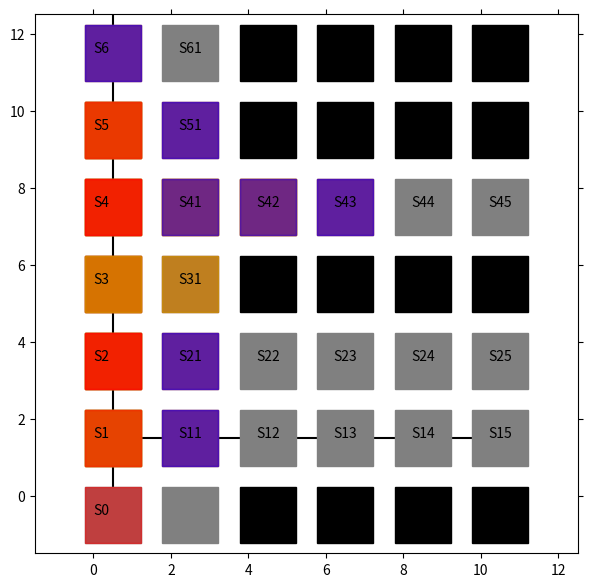

Recreate this plot in Python.
import matplotlib.pyplot as plt
from matplotlib import animation
import numpy as np

# エージェントの移動の様子を可視化します
# [redacted]

# animation_Edit.py の整理ver.

class Anim():
    
    def __init__(self, STATE_HISTORY):

        self.state_history = STATE_HISTORY
        self.fig = plt.figure(figsize=(7, 7))
        self.ax = plt.gca()
        self.ims = []

    def view_plot_text(self):
        # 状態を示す文字S0～S8を描く
        plt.text(0.2, -0.5, 'S0', size=10, ha='center')
        plt.text(0.2, 1.5, 'S1', size=10, ha='center')
        plt.text(0.2, 3.5, 'S2', size=10, ha='center')
        plt.text(0.2, 5.5, 'S3', size=10, ha='center')
        plt.text(0.2, 7.5, 'S4', size=10, ha='center')
        plt.text(0.2, 9.5, 'S5', size=10, ha='center')
        plt.text(0.2, 11.5, 'S6', size=10, ha='center')
        
        plt.plot([0.5, 0.5], [0.0, 14.5], color="black")
        plt.plot([0.0, 10.5], [1.5, 1.5], color="black")
        # plt.plot([0.0, 10.5], [3.5, 3.5], color="black")
        # plt.plot([0.0, 10.5], [7.5, 7.5], color="black")
        
        plt.plot([0.5], [-0.5], marker="s", color='grey', markersize=40)
        plt.plot([0.5], [1.5], marker="s", color='grey', markersize=40)
        plt.plot([0.5], [3.5], marker="s", color='grey', markersize=40)
        plt.plot([0.5], [5.5], marker="s", color='grey', markersize=40)
        plt.plot([0.5], [7.5], marker="s", color='grey', markersize=40)
        plt.plot([0.5], [9.5], marker="s", color='grey', markersize=40)
        plt.plot([0.5], [11.5], marker="s", color='grey', markersize=40)

        plt.text(2.5, 1.5, 'S11', size=10, ha='center')
        plt.text(4.5, 1.5, 'S12', size=10, ha='center')
        plt.text(6.5, 1.5, 'S13', size=10, ha='center')
        plt.text(8.5, 1.5, 'S14', size=10, ha='center')
        plt.text(10.5, 1.5, 'S15', size=10, ha='center')
        
        plt.text(2.5, 3.5, 'S21', size=10, ha='center')
        plt.text(4.5, 3.5, 'S22', size=10, ha='center')
        plt.text(6.5, 3.5, 'S23', size=10, ha='center')
        plt.text(8.5, 3.5, 'S24', size=10, ha='center')
        plt.text(10.5, 3.5, 'S25', size=10, ha='center')

        plt.text(2.5, 5.5, 'S31', size=10, ha='center')

        plt.text(2.5, 7.5, 'S41', size=10, ha='center')
        plt.text(4.5, 7.5, 'S42', size=10, ha='center')
        plt.text(6.5, 7.5, 'S43', size=10, ha='center')
        plt.text(8.5, 7.5, 'S44', size=10, ha='center')
        plt.text(10.5, 7.5, 'S45', size=10, ha='center')

        plt.text(2.5, 9.5, 'S51', size=10, ha='center')

        plt.text(2.5, 11.5, 'S61', size=10, ha='center')

        # plt.text(2.5, 13.5, 'S71', size=10, ha='center')

        plt.plot([2.5], [11.5], marker="s", color='grey', markersize=40)
        plt.plot([4.5], [11.5], marker="s", color='black', markersize=40)
        plt.plot([6.5], [11.5], marker="s", color='black', markersize=40)
        plt.plot([8.5], [11.5], marker="s", color='black', markersize=40)
        plt.plot([10.5], [11.5], marker="s", color='black', markersize=40)
        
        plt.plot([2.5], [9.5], marker="s", color='grey', markersize=40)
        plt.plot([4.5], [9.5], marker="s", color='black', markersize=40)
        plt.plot([6.5], [9.5], marker="s", color='black', markersize=40)
        plt.plot([8.5], [9.5], marker="s", color='black', markersize=40)
        plt.plot([10.5], [9.5], marker="s", color='black', markersize=40)

        plt.plot([2.5], [7.5], marker="s", color='grey', markersize=40)
        plt.plot([4.5], [7.5], marker="s", color='grey', markersize=40)
        plt.plot([6.5], [7.5], marker="s", color='grey', markersize=40)
        plt.plot([8.5], [7.5], marker="s", color='grey', markersize=40)
        plt.plot([10.5], [7.5], marker="s", color='grey', markersize=40)

        plt.plot([2.5], [5.5], marker="s", color='grey', markersize=40)
        plt.plot([4.5], [5.5], marker="s", color='black', markersize=40)
        plt.plot([6.5], [5.5], marker="s", color='black', markersize=40)
        plt.plot([8.5], [5.5], marker="s", color='black', markersize=40)
        plt.plot([10.5], [5.5], marker="s", color='black', markersize=40)

        plt.plot([2.5], [3.5], marker="s", color='grey', markersize=40)
        plt.plot([4.5], [3.5], marker="s", color='grey', markersize=40)
        plt.plot([6.5], [3.5], marker="s", color='grey', markersize=40)
        plt.plot([8.5], [3.5], marker="s", color='grey', markersize=40)
        plt.plot([10.5], [3.5], marker="s", color='grey', markersize=40)

        plt.plot([2.5], [1.5], marker="s", color='grey', markersize=40)
        plt.plot([4.5], [1.5], marker="s", color='grey', markersize=40)
        plt.plot([6.5], [1.5], marker="s", color='grey', markersize=40)
        plt.plot([8.5], [1.5], marker="s", color='grey', markersize=40)
        plt.plot([10.5], [1.5], marker="s", color='grey', markersize=40)

        plt.plot([2.5], [-0.5], marker="s", color='grey', markersize=40)
        plt.plot([4.5], [-0.5], marker="s", color='black', markersize=40)
        plt.plot([6.5], [-0.5], marker="s", color='black', markersize=40)
        plt.plot([8.5], [-0.5], marker="s", color='black', markersize=40)
        plt.plot([10.5], [-0.5], marker="s", color='black', markersize=40)

        # 描画範囲の設定と目盛りを消す設定
        
        self.ax.set_xlim(-1.5, 12.5)
        self.ax.set_ylim(-1.5, 12.5)
        plt.tick_params(axis='both', which='both', bottom='off', top='off',
                        labelbottom='off', right='off', left='off', labelleft='off')
        
        
    
    def move_history(self):
        line, = plt.plot([], [])
        self.ims.append([line])

        for t in range(len(self.state_history)): # フレームごとの描画内容
            
            state = self.state_history[t]  # 現在の場所を描く
            
            try:
                next_state = self.state_history[t+1]
            except:
                pass

            try:
                prev_state = self.state_history[t-1]
            except:
                pass

            try:
                prev2 = self.state_history[t-2]
            except:
                pass
            

            if state[1] != 0:
                y = 13-(state[0] + state[0] + 1.5)
                x = state[1] + state[1] + 0.5
            else:
                x = 0.5
                y = 13-(state[0] + state[0] + 1.5)

            

            
            try:
                if state == prev_state:
                    
                    if state[0] < next_state[0] or state[1] > next_state[1]:
                        line, = plt.plot(x, y, marker="s", color='b', markersize=40, alpha = 0.5)
                    else:
                        # if prev_state[0] > prev2[0] or prev_state[1] < prev2[1]:
                            # line, = plt.plot(x, y, marker="s", color='b', markersize=40, alpha = 0.5)
                        # else:
                        if state[0] == prev_state[0] == prev2[0] or state[0] == prev_state[0] == next_state[0]:
                            line, = plt.plot(x, y, marker="s", color='y', markersize=40, alpha = 0.5)
                        else:
                            line, = plt.plot(x, y, marker="s", color='b', markersize=40, alpha = 0.5)
                else:
                    line, = plt.plot(x, y, marker="s", color='r', markersize=40, alpha = 0.5)
            except:
                print("エラー(初回)")
                line, = plt.plot(x, y, marker="s", color='r', markersize=40, alpha = 0.5)
            self.ims.append([line])
            if t == 0:
                self.ims.append([line])



    def view_anim(self): #　初期化関数とフレームごとの描画関数を用いて動画を作成する
        self.anim = animation.ArtistAnimation(self.fig, self.ims, interval=350, repeat = False)
        # self.anim = animation.ArtistAnimation(self.fig, self.ims, interval=250, repeat = True)
        plt.show()
        return True


if __name__ == "__main__":

    
    # WEIGHT CROSS
    STATE_HISTORY = [[6, 0], [5, 0], [5, 0], [5, 0], [4, 0], [4, 0], [4, 0], [3, 0], [3, 0], [3, 0], [2, 0], [2, 0], [2, 0], [1, 0], [1, 0], [1, 0], [0, 0], [0, 0], [1, 0], [1, 0], [2, 0], [2, 0], [3, 0], [4, 0], [5, 0], [5, 0], [4, 0], [4, 0], [3, 0]]

    # w = match
    STATE_HISTORY = [[6, 0], [5, 0], [5, 0], [5, 0], [4, 0], [4, 0], [4, 0], [3, 0], [3, 0], [3, 0], [2, 0], [2, 0], [2, 0], [1, 0], [1, 0], [1, 0], [0, 0], [0, 0], [1, 0], [2, 0], [3, 0], [4, 0], [5, 0], [5, 0], [4, 0], [3, 0], [2, 0], [2, 0], [3, 0], [4, 0], [4, 0], [3, 0], [2, 0], [1, 0], [1, 0], [2, 0], [3, 0]]
    STATE_HISTORY = [[6, 0], [5, 0], [5, 0], [5, 0], [4, 0], [4, 0], [4, 0], [3, 0], [3, 0], [3, 0], [2, 0], [2, 0], [2, 0], [1, 0], [1, 0], [1, 0], [0, 0], [0, 0], [1, 0], [2, 0], [2, 0], [3, 0], [4, 0], [5, 0], [5, 0], [4, 0], [3, 0], [2, 0], [1, 0], [1, 0], [2, 0], [3, 0], [4, 0], [4, 0], [3, 0]]
    STATE_HISTORY = [[6, 0], [5, 0], [5, 0], [5, 0], [4, 0], [4, 0], [4, 0], [3, 0], [3, 0], [3, 0], [2, 0], [2, 0], [2, 0], [1, 0], [1, 0], [1, 0], [0, 0], [0, 0], [1, 0], [2, 0], [3, 0], [4, 0], [5, 0], [5, 0], [4, 0], [4, 0], [3, 0], [2, 0], [1, 0], [1, 0], [2, 0], [2, 0], [3, 0]]

    # w = cost
    STATE_HISTORY = [[6, 0], [5, 0], [5, 0], [5, 0], [4, 0], [4, 0], [4, 0], [3, 0], [3, 0], [3, 0], [2, 0], [2, 0], [2, 0], [1, 0], [1, 0], [1, 0], [0, 0], [0, 0], [1, 0], [1, 0], [2, 0], [2, 0], [3, 0], [3, 0], [4, 0], [4, 0], [5, 0]]
    STATE_HISTORY = [[6, 0], [5, 0], [5, 0], [5, 0], [4, 0], [4, 0], [4, 0], [3, 0], [3, 0], [3, 0], [2, 0], [2, 0], [2, 0], [1, 0], [1, 0], [1, 0], [0, 0], [0, 0], [1, 0], [2, 0], [2, 0], [1, 0], [1, 0], [2, 0], [3, 0], [3, 0], [4, 0], [4, 0], [5, 0]]
    STATE_HISTORY = [[6, 0], [5, 0], [5, 0], [5, 0], [4, 0], [4, 0], [4, 0], [3, 0], [3, 0], [3, 0], [2, 0], [2, 0], [2, 0], [1, 0], [1, 0], [1, 0], [0, 0], [0, 0], [1, 0], [1, 0], [2, 0], [2, 0], [3, 0], [4, 0], [4, 0], [5, 0], [5, 0], [4, 0], [3, 0]]

    # WEIGHT CROSS
    STATE_HISTORY = [[6, 0], [5, 0], [5, 0], [5, 0], [4, 0], [4, 0], [4, 0], [3, 0], [3, 0], [3, 0], [2, 0], [2, 0], [2, 0], [1, 0], [1, 0], [1, 0], [0, 0], [0, 0], [1, 0], [2, 0], [2, 0], [1, 0], [1, 0], [2, 0], [3, 0], [4, 0], [4, 0], [3, 0], [3, 0], [4, 0], [5, 0]]

    STATE_HISTORY = [[6, 0], [5, 0], [5, 0], [5, 0], [4, 0], [4, 0], [4, 0], [3, 0], [3, 0], [3, 0], [2, 0], [2, 0], [2, 0], [1, 0], [1, 0], [1, 0], [0, 0], [0, 0], [1, 0], [2, 0], [2, 0], [1, 0], [1, 0], [2, 0], [3, 0], [4, 0], [4, 0], [5, 0], [5, 0], [4, 0], [3, 0]]
    STATE_HISTORY = [[6, 0], [5, 0], [5, 0], [5, 0], [4, 0], [4, 0], [4, 0], [3, 0], [3, 0], [3, 0], [2, 0], [2, 0], [3, 0], [4, 0], [4, 0], [5, 0], [5, 0], [4, 0], [3, 0]]

    # Observation
    STATE_HISTORY = [[6, 0], [5, 0], [5, 0], [5, 0], [4, 0], [4, 0], [4, 0], [3, 0], [3, 0], [3, 0], [2, 0], [2, 0], [2, 0], [1, 0], [1, 0], [1, 0], [0, 0], [0, 0], [1, 0], [2, 0], [3, 0], [3, 0], [4, 0], [4, 0], [5, 0], [5, 0], [4, 0], [3, 0], [2, 0], [2, 0], [1, 0]]
    STATE_HISTORY = [[6, 0], [5, 0], [5, 0], [5, 0], [4, 0], [4, 0], [4, 0], [3, 0], [3, 0], [3, 0], [2, 0], [2, 0], [2, 0], [1, 0], [1, 0], [1, 0], [0, 0], [0, 0], [1, 0], [2, 0], [2, 0], [3, 0], [3, 0], [4, 0], [4, 0], [5, 0], [5, 0], [4, 0], [3, 0], [2, 0], [1, 0]]



    STATE_HISTORY = [[6, 0], [5, 0], [5, 0], [5, 0], [4, 0], [4, 0], [4, 0], [3, 0], [3, 0], [3, 0], [2, 0], [2, 0], [2, 0], [1, 0], [1, 0], [1, 0], [0, 0], [0, 0], [1, 0], [2, 0], [2, 0], [2, 0], [2, 0], [2, 1], [2, 1], [2, 0], [1, 0], [1, 0], [2, 0], [3, 0], [4, 0], [4, 0], [4, 0], [4, 0], [4, 1], [4, 1], [4, 0], [5, 0], [5, 0], [5, 0], [5, 0], [5, 1], [5, 1], [5, 0], [4, 0], [3, 0]]
    STATE_HISTORY = [[6, 0], [5, 0], [5, 0], [5, 0], [4, 0], [4, 0], [4, 0], [3, 0], [3, 0], [3, 0], [2, 0], [2, 0], [2, 0], [1, 0], [1, 0], [1, 0], [0, 0], [0, 0], [1, 0], [2, 0], [2, 0], [2, 0], [2, 0], [2, 1], [2, 1], [2, 0], [1, 0], [1, 0], [1, 0], [1, 0], [1, 1], [1, 1], [1, 0], [2, 0], [3, 0], [4, 0], [4, 0], [4, 0], [4, 0], [4, 1], [4, 1], [4, 0], [5, 0], [5, 0], [5, 0], [5, 0], [5, 1], [5, 1], [5, 0], [4, 0], [3, 0]]

    STATE_HISTORY = [[6, 0], [5, 0], [5, 0], [5, 0], [4, 0], [4, 0], [4, 0], [3, 0], [3, 0], [3, 0], [2, 0], [2, 0], [2, 0], [1, 0], [1, 0], [1, 0], [0, 0], [0, 0], [1, 0], [2, 0], [2, 0], [2, 1], [2, 1], [2, 0], [1, 0], [1, 0], [1, 0], [1, 0], [1, 1], [1, 1], [1, 0], [2, 0], [3, 0], [4, 0], [4, 0], [4, 1], [4, 1], [4, 0], [5, 0], [5, 0], [5, 1], [5, 1], [5, 0], [4, 0], [3, 0]]
    # STATE_HISTORY = [[6, 0], [5, 0], [5, 0], [5, 0], [4, 0], [4, 0], [4, 0], [3, 0], [3, 0], [3, 0], [2, 0], [2, 0], [2, 0], [1, 0], [1, 0], [1, 0], [0, 0], [0, 0], [1, 0], [2, 0], [2, 0], [2, 0], [2, 0], [2, 1], [2, 1], [2, 0], [1, 0], [1, 0], [1, 0], [1, 0], [1, 1], [1, 1], [1, 0], [2, 0], [3, 0], [4, 0], [4, 0], [4, 0], [4, 0], [4, 1], [4, 1], [4, 0], [5, 0], [5, 0], [5, 0], [5, 0], [5, 1], [5, 1], [5, 0], [4, 0], [3, 0]]
    
    # 沼にハマる
    STATE_HISTORY = [[6, 0], [5, 0], [5, 0], [5, 0], [4, 0], [4, 0], [4, 0], [3, 0], [3, 0], [3, 0], [2, 0], [2, 0], [2, 0], [1, 0], [1, 0], [1, 0], [0, 0], [0, 0], [1, 0], [2, 0], [2, 0], [2, 1], [2, 1], [2, 1], [2, 2], [2, 2], [2, 2], [2, 3], [2, 3], [2, 3], [2, 4], [2, 4], [2, 3], [1, 3], [0, 3], [1, 3], [2, 3], [1, 3], [0, 3], [1, 3], [2, 3], [1, 3], [0, 3], [1, 3], [2, 3], [1, 3], [0, 3], [1, 3], [2, 3], [1, 3], [0, 3], [1, 3], [2, 3], [1, 3], [0, 3], [1, 3], [2, 3], [1, 3], [0, 3], [1, 3], [2, 3], [1, 3]]

    STATE_HISTORY = [[6, 0], [5, 0], [5, 0], [5, 0], [4, 0], [4, 0], [4, 0], [3, 0], [3, 0], [3, 0], [2, 0], [2, 0], [2, 0], [1, 0], [1, 0], [1, 0], [0, 0], [0, 0], [1, 0], [2, 0], [2, 0], [2, 1], [2, 1], [2, 1], [2, 2], [2, 2], [2, 2], [2, 3], [2, 3], [2, 3], [2, 4], [2, 4], [2, 3], [2, 2], [2, 1], [2, 0], [1, 0], [1, 0], [1, 0], [1, 0], [1, 1], [1, 1], [1, 1], [1, 2], [1, 2], [1, 1], [1, 0], [2, 0], [3, 0], [4, 0], [4, 0], [4, 1], [4, 1], [4, 1], [4, 2], [4, 2], [4, 2], [4, 3], [4, 3], [4, 2], [4, 1], [4, 0], [5, 0], [5, 0], [5, 1], [5, 1], [5, 0], [4, 0], [3, 0], [3, 0], [3, 0], [3, 0], [3, 1], [3, 1], [3, 0]]
    STATE_HISTORY = [[6, 0], [5, 0], [5, 0], [5, 0], [4, 0], [4, 0], [4, 0], [3, 0], [3, 0], [3, 0], [2, 0], [2, 0], [2, 0], [1, 0], [1, 0], [1, 0], [0, 0], [0, 0], [1, 0], [2, 0], [2, 0], [2, 1], [2, 1], [2, 0], [1, 0], [1, 0], [1, 0], [1, 0], [1, 1], [1, 1], [1, 0], [2, 0], [3, 0], [4, 0], [4, 0], [4, 1], [4, 1], [4, 0], [5, 0], [5, 0], [5, 1], [5, 1], [5, 0], [4, 0], [3, 0], [3, 0], [3, 0], [3, 0], [3, 1], [3, 1], [3, 0]]
    STATE_HISTORY = [[6, 0], [5, 0], [5, 0], [5, 0], [4, 0], [4, 0], [4, 0], [3, 0], [3, 0], [3, 0], [2, 0], [2, 0], [2, 0], [1, 0], [1, 0], [1, 0], [0, 0], [0, 0], [1, 0], [2, 0], [2, 0], [2, 1], [2, 1], [2, 0], [1, 0], [1, 0], [1, 0], [1, 0], [1, 1], [1, 1], [1, 1], [1, 2], [1, 2], [1, 1], [1, 0], [2, 0], [3, 0], [4, 0], [4, 0], [4, 1], [4, 1], [4, 0], [5, 0], [5, 0], [5, 1], [5, 1], [5, 0], [4, 0], [3, 0], [3, 0], [3, 0], [3, 0], [3, 1], [3, 1], [3, 0]]
    STATE_HISTORY = [[6, 0], [5, 0], [5, 0], [5, 0], [4, 0], [4, 0], [4, 0], [3, 0], [3, 0], [3, 0], [2, 0], [2, 0], [2, 0], [1, 0], [1, 0], [1, 0], [0, 0], [0, 0], [1, 0], [2, 0], [2, 0], [2, 1], [2, 1], [2, 0], [1, 0], [1, 0], [1, 0], [1, 0], [1, 1], [1, 1], [1, 1], [1, 2], [1, 2], [1, 1], [1, 0], [2, 0], [3, 0], [4, 0], [4, 0], [4, 1], [4, 1], [4, 0], [5, 0], [5, 0], [5, 1], [5, 1], [5, 0], [4, 0], [3, 0], [3, 0], [3, 0], [3, 0], [3, 1], [3, 1], [3, 0]]

    STATE_HISTORY = [[6, 0], [5, 0], [5, 0], [5, 0], [4, 0], [4, 0], [4, 0], [3, 0], [3, 0], [3, 0], [2, 0], [2, 0], [2, 0], [1, 0], [1, 0], [1, 0], [0, 0], [0, 0], [1, 0], [2, 0], [2, 0], [2, 1], [2, 1], [2, 0], [1, 0], [1, 0], [1, 0], [1, 0], [1, 1], [1, 1], [1, 0], [2, 0], [3, 0], [4, 0], [4, 0], [4, 1], [4, 1], [4, 0], [5, 0], [5, 0], [5, 1], [5, 1], [5, 0], [4, 0], [3, 0], [3, 0], [3, 0], [3, 0], [3, 1], [3, 1], [3, 0]]
    STATE_HISTORY = [[6, 0], [5, 0], [5, 0], [5, 0], [4, 0], [4, 0], [4, 0], [3, 0], [3, 0], [3, 0], [2, 0], [2, 0], [2, 0], [1, 0], [1, 0], [1, 0], [0, 0], [0, 0], [1, 0], [2, 0], [2, 0], [2, 1], [2, 1], [2, 0], [1, 0], [1, 0], [1, 0], [1, 0], [1, 1], [1, 1], [1, 0], [2, 0], [3, 0], [4, 0], [4, 0], [4, 1], [4, 1], [4, 0], [5, 0], [5, 0], [5, 1], [5, 1], [5, 0], [4, 0], [3, 0], [3, 0], [3, 0], [3, 0], [3, 1], [3, 1], [3, 0]]
    STATE_HISTORY = [[6, 0], [5, 0], [5, 0], [5, 0], [4, 0], [4, 0], [4, 0], [3, 0], [3, 0], [3, 0], [2, 0], [2, 0], [2, 0], [1, 0], [1, 0], [1, 0], [0, 0], [0, 0], [1, 0], [2, 0], [2, 0], [2, 0], [2, 0], [2, 1], [2, 1], [2, 0], [1, 0], [1, 0], [1, 0], [1, 0], [1, 1], [1, 1], [1, 0], [2, 0], [3, 0], [4, 0], [4, 0], [4, 0], [4, 0], [4, 1], [4, 1], [4, 0], [5, 0], [5, 0], [5, 0], [5, 0], [5, 1], [5, 1], [5, 0], [4, 0], [3, 0], [3, 0], [3, 0], [3, 0], [3, 1], [3, 1], [3, 0]]
    STATE_HISTORY = [[6, 0], [5, 0], [5, 0], [5, 0], [4, 0], [4, 0], [4, 0], [3, 0], [3, 0], [3, 0], [2, 0], [2, 0], [2, 0], [1, 0], [1, 0], [1, 0], [0, 0], [0, 0], [1, 0], [2, 0], [2, 0], [2, 1], [2, 1], [2, 1], [2, 2], [2, 2], [2, 2], [2, 3], [2, 3], [2, 3], [2, 4], [2, 4], [2, 3], [2, 2], [2, 1], [2, 0], [1, 0], [1, 0], [1, 0], [1, 0], [1, 1], [1, 1], [1, 0], [2, 0], [3, 0], [4, 0], [4, 0], [4, 1], [4, 1], [4, 0], [5, 0], [5, 0], [5, 1], [5, 1], [5, 0], [4, 0], [3, 0], [3, 0], [3, 0], [3, 0], [3, 1], [3, 1], [3, 0]]
    STATE_HISTORY = [[6, 0], [5, 0], [5, 0], [5, 0], [4, 0], [4, 0], [4, 0], [3, 0], [3, 0], [3, 0], [2, 0], [2, 0], [2, 0], [1, 0], [1, 0], [1, 0], [0, 0], [0, 0], [1, 0], [2, 0], [2, 0], [2, 1], [2, 1], [2, 1], [2, 2], [2, 2], [2, 2], [2, 3], [2, 3], [2, 2], [2, 1], [2, 1], [2, 0], [3, 0], [4, 0], [5, 0], [5, 0], [5, 1], [5, 1], [5, 0], [4, 0], [4, 0], [4, 0], [4, 0], [4, 1], [4, 1], [4, 0], [3, 0], [3, 0], [3, 0], [3, 0], [3, 1], [3, 1], [3, 0]]

    # 0816
    STATE_HISTORY = [[6, 0], [5, 0], [5, 0], [5, 0], [4, 0], [4, 0], [4, 0], [3, 0], [3, 0], [3, 0], [2, 0], [2, 0], [2, 0], [1, 0], [1, 0], [1, 0], [0, 0], [0, 0], [1, 0], [2, 0], [2, 0], [2, 0], [2, 0], [2, 1], [2, 1], [2, 1], [2, 2], [2, 2], [2, 2], [2, 3], [2, 3], [2, 2], [2, 2], [2, 1], [2, 1], [2, 0], [2, 0], [3, 0], [4, 0], [5, 0], [5, 0], [5, 0], [5, 0], [5, 1], [5, 1], [5, 0], [4, 0], [4, 0], [4, 0], [4, 0], [4, 1], [4, 1]]

    STATE_HISTORY = [[6, 0], [5, 0], [5, 0], [5, 0], [4, 0], [4, 0], [4, 0], [3, 0], [3, 0], [3, 0], [2, 0], [2, 0], [2, 0], [1, 0], [1, 0], [1, 0], [0, 0], [0, 0], [1, 0], [2, 0], [2, 0], [2, 1], [2, 1], [2, 1], [2, 2], [2, 2], [2, 2], [2, 3], [2, 3], [2, 2], [2, 2], [2, 1], [2, 1], [2, 0], [1, 0], [1, 0], [1, 1], [1, 1], [1, 0], [2, 0], [3, 0], [4, 0], [4, 0], [4, 1], [4, 1], [4, 0], [5, 0], [5, 0], [5, 1], [5, 1], [5, 0], [4, 0], [3, 0], [3, 0], [3, 1], [3, 1]]




    Env_Anim = Anim(STATE_HISTORY)

    print("STATE_HISTORY:{}".format(Env_Anim.state_history))
    print("length:{}".format(len(Env_Anim.state_history)))

    Env_Anim.view_plot_text()
    Env_Anim.move_history()
    Env_Anim.view_anim()

    